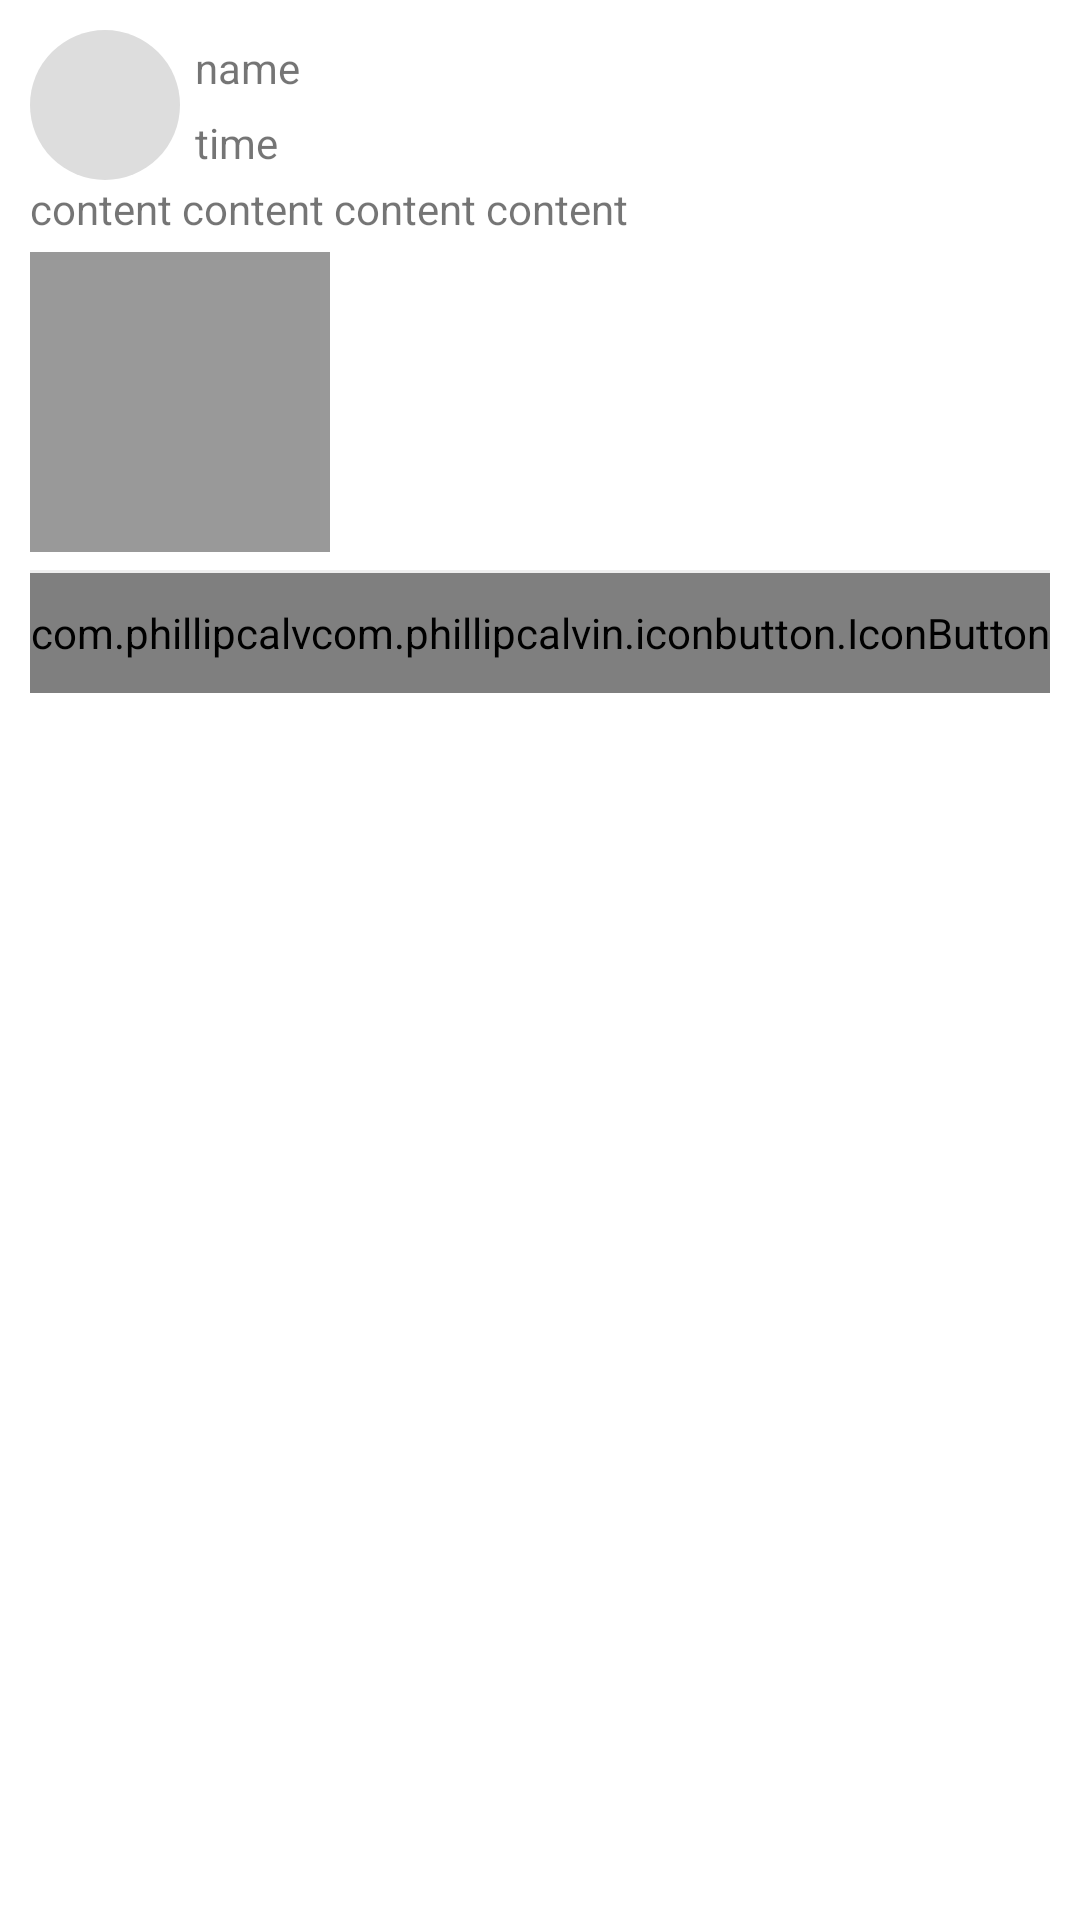

Android layout source for this screen:
<!-- AndroidManifest.xml: application theme AppTheme -->
<!-- res/layout/dynamic_item.xml -->
<?xml version="1.0" encoding="utf-8"?>
<androidx.constraintlayout.widget.ConstraintLayout xmlns:android="http://schemas.android.com/apk/res/android"
    xmlns:tools="http://schemas.android.com/tools"
    android:layout_width="match_parent"
    android:layout_height="wrap_content"
    android:paddingTop="10dp"
    android:paddingLeft="10dp"
    android:paddingRight="10dp"
    android:background="@color/white"
    android:descendantFocusability="blocksDescendants"
    xmlns:app="http://schemas.android.com/apk/res-auto">

    <ImageView
        android:id="@+id/profile_photo"
        app:layout_constraintTop_toTopOf="parent"
        android:layout_width="50dp"
        android:layout_height="50dp"
        android:background="@drawable/profile_photo"
        tools:ignore="MissingConstraints" />

    <TextView
        android:id="@+id/name"
        android:layout_width="wrap_content"
        android:layout_height="25dp"
        android:gravity="center"
        app:layout_constraintLeft_toRightOf="@+id/profile_photo"
        android:layout_marginLeft="5dp"
        android:text="name"
        tools:ignore="MissingConstraints"
        android:layout_marginStart="5dp" />

    <TextView
        android:id="@+id/time"
        android:layout_width="wrap_content"
        android:layout_height="25dp"
        android:gravity="center"
        app:layout_constraintLeft_toRightOf="@+id/profile_photo"
        app:layout_constraintTop_toBottomOf="@+id/name"
        android:layout_marginLeft="5dp"
        android:text="time"/>

    <TextView
        android:id="@+id/tv_content"
        android:layout_width="match_parent"
        android:layout_height="wrap_content"
        app:layout_constraintTop_toBottomOf="@+id/profile_photo"
        android:text="content content content content"/>

    <ImageView
        android:id="@+id/iv_content"
        android:layout_width="100dp"
        android:layout_height="100dp"
        android:background="#999"
        android:layout_marginTop="5dp"
        app:layout_constraintTop_toBottomOf="@+id/tv_content"
        tools:ignore="MissingConstraints" />

    <ImageView
        android:id="@+id/line_top"
        android:layout_width="match_parent"
        android:layout_height="2dp"
        android:background="@drawable/dynamic_line"
        app:layout_constraintEnd_toEndOf="parent"
        app:layout_constraintStart_toStartOf="parent"
        app:layout_constraintTop_toBottomOf="@+id/iv_content"
        android:layout_marginTop="5dp"/>


    <com.phillipcalvin.iconbutton.IconButton
        android:id="@+id/share"
        android:focusable="false"
        android:layout_width="0dp"
        android:layout_height="40dp"
        android:drawableLeft="@drawable/ic_share"
        android:drawableStart="@drawable/ic_share"
        android:text="111"
        android:textColor="@color/grey"
        app:iconPadding="10dp"
        android:background="@color/white"
        app:layout_constraintHorizontal_weight="1"
        app:layout_constraintTop_toBottomOf="@+id/line_top"
        app:layout_constraintStart_toStartOf="parent" />


    <com.phillipcalvin.iconbutton.IconButton
        android:id="@+id/comment"
        android:focusable="false"
        android:layout_width="0dp"
        android:layout_height="40dp"
        android:drawableLeft="@drawable/ic_comment"
        android:drawableStart="@drawable/ic_comment"
        android:text="21"
        android:textColor="@color/grey"
        app:iconPadding="10dp"
        android:background="@color/white"
        app:layout_constraintHorizontal_weight="1"
        app:layout_constraintTop_toBottomOf="@+id/line_top"
        app:layout_constraintStart_toEndOf="@+id/share"
        app:layout_constraintEnd_toStartOf="@+id/like" />

    <com.phillipcalvin.iconbutton.IconButton
        android:id="@+id/like"
        android:focusable="false"
        android:layout_width="0dp"
        android:layout_height="40dp"
        android:drawableLeft="@drawable/ic_like"
        android:drawableStart="@drawable/ic_like"
        android:text="21"
        android:textColor="@color/grey"
        app:iconPadding="10dp"
        android:background="@color/white"
        app:layout_constraintHorizontal_weight="1"
        app:layout_constraintTop_toBottomOf="@+id/line_top"
        app:layout_constraintStart_toEndOf="@+id/comment"
        app:layout_constraintEnd_toStartOf="@+id/collect"/>

    <com.phillipcalvin.iconbutton.IconButton
        android:id="@+id/collect"
        android:focusable="false"
        android:layout_width="0dp"
        android:layout_height="40dp"
        android:drawableLeft="@drawable/ic_collect"
        android:drawableStart="@drawable/ic_collect"
        android:text="21"
        android:textColor="@color/grey"
        app:iconPadding="10dp"
        android:background="@color/white"
        app:layout_constraintHorizontal_weight="1"
        app:layout_constraintTop_toBottomOf="@+id/line_top"
        app:layout_constraintEnd_toEndOf="parent" />











</androidx.constraintlayout.widget.ConstraintLayout>
<!-- resources referenced by this layout -->
<resources>
  <color name="grey">#888</color>
  <color name="white">#FFFFFF</color>
  <!-- drawable dynamic_line (drawable) -->
  <?xml version="1.0" encoding="utf-8"?>
  <layer-list xmlns:android="http://schemas.android.com/apk/res/android">
      <item
          android:left="-2dp"
          android:right="-2dp"
          android:top="-2dp">
          <shape>
              <solid android:color="#ffffff"/>
              <stroke
                  android:width="1dp"
                  android:color="#eee"/>
          </shape>
      </item>
  </layer-list>
  <!-- drawable ic_like (drawable) -->
  <vector xmlns:android="http://schemas.android.com/apk/res/android"
      android:width="22dp"
      android:height="22dp"
      android:viewportWidth="1024"
      android:viewportHeight="1024">
    <path
        android:fillColor="#FF555555"
        android:pathData="M550.82,192c53.15,0 110.5,46.91 110.5,122.72 0,34.4 -1.79,58.46 -5.25,78.24h103.58c34.69,0 65.22,15.62 85.98,43.9a100.16,100.16 0,0 1,17.06 75.97c-7.36,39.62 -52.32,242.72 -61.44,260.86 -8.7,17.18 -21.89,31.68 -38.14,41.89a106.85,106.85 0,0 1,-57.06 16.42L253.18,832C221.18,832 192,803.01 192,771.17l0.26,-296.8c0,-31.42 25.7,-57.02 57.31,-57.02l86.98,-0.45c59.33,-4.22 106.88,-54.88 108.54,-117.7C445.06,238.43 490.53,192 550.82,192zM550.82,256c-23.84,0 -39.81,15.3 -41.7,41.86 -4.38,86.34 -53.38,150.05 -125.12,174.02v295.87L705.89,768a42.88,42.88 0,0 0,37.6 -21.98c7.49,-13.86 52.45,-225.02 56.48,-244.86 4.03,-19.84 -13.7,-44.19 -40.32,-44.19h-190.46l17.44,-49.47c6.4,-19.3 10.69,-40.61 10.69,-92.77 0,-40.06 -27.74,-58.72 -46.5,-58.72zM320,480.93l-63.74,0.38L256,767.65l64,0.06v-286.78z"/>
  </vector>
  <!-- drawable ic_share (drawable) -->
  <vector xmlns:android="http://schemas.android.com/apk/res/android"
      android:width="19dp"
      android:height="19dp"
      android:viewportWidth="1024"
      android:viewportHeight="1024">
    <path
        android:fillColor="#FF555555"
        android:pathData="M844.8,179.2h-179.2c-15.36,0 -25.6,12.8 -25.6,25.6s10.24,25.6 25.6,25.6h112.64L391.68,599.04c-10.24,10.24 -10.24,25.6 0,35.84 10.24,10.24 25.6,10.24 35.84,0L819.2,261.12L819.2,384c0,12.8 10.24,25.6 25.6,25.6s25.6,-12.8 25.6,-25.6L870.4,204.8c0,-15.36 -12.8,-25.6 -25.6,-25.6zM819.2,793.6c0,28.16 -23.04,51.2 -51.2,51.2L253.44,844.8c-28.16,0 -51.2,-23.04 -51.2,-51.2L204.8,281.6c0,-28.16 23.04,-51.2 51.2,-51.2h281.6L537.6,179.2L256,179.2c-56.32,0 -102.4,56.32 -102.4,112.64v504.32C153.6,849.92 199.68,896 253.44,896h504.32c56.32,0 112.64,-46.08 112.64,-102.4L870.4,512h-51.2v281.6z"/>
  </vector>
  <!-- drawable profile_photo (drawable) -->
  <?xml version="1.0" encoding="utf-8"?>
  <shape xmlns:android="http://schemas.android.com/apk/res/android"
      android:shape="oval"
      android:useLevel="false">
  
      <solid
          android:color="#ddd"/>
  
      <size
          android:width="512dp"
      android:height="512dp"/>
  
  
  </shape>
  <style name="AppTheme" parent="Theme.AppCompat.Light.DarkActionBar">
          
          <item name="colorPrimary">@color/colorPrimary</item>
          <item name="colorPrimaryDark">@color/colorPrimaryDark</item>
          <item name="colorAccent">@color/colorAccent</item>
      </style>
  <color name="colorPrimary">#5c969e</color>
  <color name="colorPrimaryDark">#000</color>
  <color name="colorAccent">#5c969e</color>
</resources>
